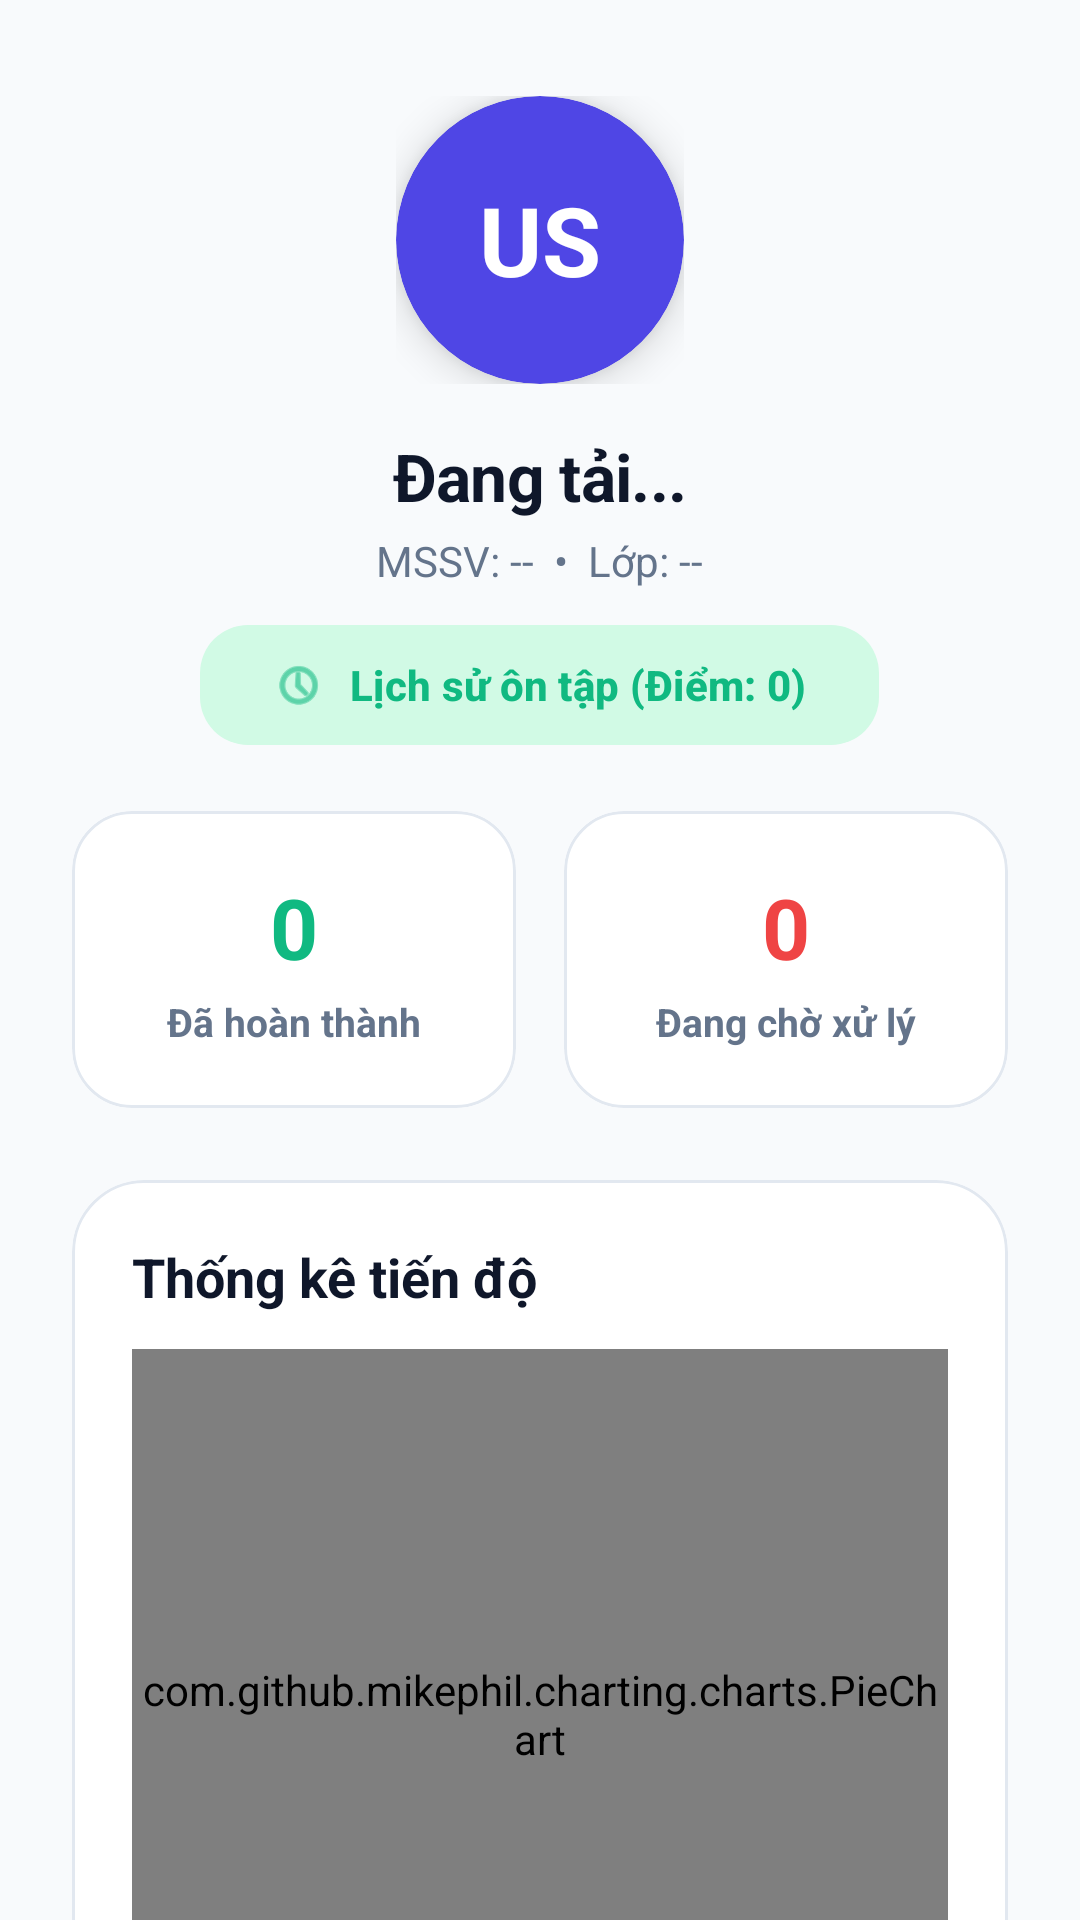

Android layout source for this screen:
<!-- AndroidManifest.xml: application theme Theme.TroLyAoHoTroOnThi -->
<!-- res/layout/fragment_profile.xml -->
<?xml version="1.0" encoding="utf-8"?>
<androidx.core.widget.NestedScrollView
    xmlns:android="http://schemas.android.com/apk/res/android"
    xmlns:app="http://schemas.android.com/apk/res-auto"
    android:layout_width="match_parent"
    android:layout_height="match_parent"
    android:background="#F8FAFC"
    android:fillViewport="true"> <LinearLayout
    android:layout_width="match_parent"
    android:layout_height="wrap_content"
    android:orientation="vertical"
    android:paddingHorizontal="24dp"
    android:paddingTop="32dp"
    android:paddingBottom="40dp"
    android:gravity="center_horizontal">

    <FrameLayout
        android:layout_width="96dp"
        android:layout_height="96dp"
        android:layout_marginBottom="16dp">

        <com.google.android.material.card.MaterialCardView
            android:layout_width="match_parent"
            android:layout_height="match_parent"
            app:cardCornerRadius="48dp"
            app:cardBackgroundColor="#4F46E5"
            app:cardElevation="8dp"
            app:strokeWidth="0dp">

            <TextView
                android:id="@+id/tv_avatar_text"
                android:layout_width="match_parent"
                android:layout_height="match_parent"
                android:text="US"
                android:textColor="#FFFFFF"
                android:textSize="32sp"
                android:textStyle="bold"
                android:gravity="center"/>
        </com.google.android.material.card.MaterialCardView>

        <de.hdodenhof.circleimageview.CircleImageView
            android:id="@+id/img_main_avatar"
            android:layout_width="match_parent"
            android:layout_height="match_parent"
            android:elevation="9dp"
            app:civ_border_width="2dp"
            app:civ_border_color="#FFFFFF"
            android:visibility="gone"/> </FrameLayout>

    <TextView
        android:id="@+id/tv_profile_name"
        android:layout_width="wrap_content"
        android:layout_height="wrap_content"
        android:text="Đang tải..."
        android:textSize="22sp"
        android:textStyle="bold"
        android:textColor="#0F172A"
        android:letterSpacing="-0.01"
        android:layout_marginBottom="4dp"/>

    <TextView
        android:id="@+id/tv_profile_info"
        android:layout_width="wrap_content"
        android:layout_height="wrap_content"
        android:text="MSSV: --  •  Lớp: --"
        android:textSize="14sp"
        android:textColor="#64748B"/>

    <com.google.android.material.button.MaterialButton
        android:id="@+id/btn_quiz_history"
        android:layout_width="wrap_content"
        android:layout_height="48dp"
        android:layout_marginTop="8dp"
        android:text="Lịch sử ôn tập (Điểm: 0)"
        android:textColor="#10B981"
        android:textSize="14sp"
        android:textStyle="bold"
        app:backgroundTint="#D1FAE5"
        app:cornerRadius="16dp"
        app:elevation="0dp"
        app:icon="@android:drawable/ic_menu_recent_history"
        app:iconTint="#10B981"/>

    <LinearLayout
        android:layout_width="match_parent"
        android:layout_height="wrap_content"
        android:orientation="horizontal"
        android:weightSum="2"
        android:layout_marginTop="18dp"
        android:layout_marginBottom="24dp">

        <com.google.android.material.card.MaterialCardView
            android:layout_width="0dp"
            android:layout_height="wrap_content"
            android:layout_weight="1"
            android:layout_marginEnd="8dp"
            app:cardCornerRadius="20dp"
            app:cardBackgroundColor="#FFFFFF"
            app:cardElevation="0dp"
            app:strokeWidth="1dp"
            app:strokeColor="#E2E8F0">

            <LinearLayout
                android:layout_width="match_parent"
                android:layout_height="wrap_content"
                android:orientation="vertical"
                android:padding="20dp"
                android:gravity="center">
                <TextView
                    android:id="@+id/tv_count_done"
                    android:layout_width="wrap_content"
                    android:layout_height="wrap_content"
                    android:text="0"
                    android:textSize="28sp"
                    android:textStyle="bold"
                    android:textColor="#10B981"/>
                <TextView
                    android:layout_width="wrap_content"
                    android:layout_height="wrap_content"
                    android:text="Đã hoàn thành"
                    android:textSize="13sp"
                    android:textStyle="bold"
                    android:textColor="#64748B"
                    android:layout_marginTop="4dp"/>
            </LinearLayout>
        </com.google.android.material.card.MaterialCardView>

        <com.google.android.material.card.MaterialCardView
            android:layout_width="0dp"
            android:layout_height="wrap_content"
            android:layout_weight="1"
            android:layout_marginStart="8dp"
            app:cardCornerRadius="20dp"
            app:cardBackgroundColor="#FFFFFF"
            app:cardElevation="0dp"
            app:strokeWidth="1dp"
            app:strokeColor="#E2E8F0">

            <LinearLayout
                android:layout_width="match_parent"
                android:layout_height="wrap_content"
                android:orientation="vertical"
                android:padding="20dp"
                android:gravity="center">
                <TextView
                    android:id="@+id/tv_count_pending"
                    android:layout_width="wrap_content"
                    android:layout_height="wrap_content"
                    android:text="0"
                    android:textSize="28sp"
                    android:textStyle="bold"
                    android:textColor="#EF4444"/>
                <TextView
                    android:layout_width="wrap_content"
                    android:layout_height="wrap_content"
                    android:text="Đang chờ xử lý"
                    android:textSize="13sp"
                    android:textStyle="bold"
                    android:textColor="#64748B"
                    android:layout_marginTop="4dp"/>
            </LinearLayout>
        </com.google.android.material.card.MaterialCardView>
    </LinearLayout>

    <com.google.android.material.card.MaterialCardView
        android:id="@+id/card_chart"
        android:layout_width="match_parent"
        android:layout_height="320dp"
        app:cardCornerRadius="24dp"
        app:cardBackgroundColor="#FFFFFF"
        app:cardElevation="0dp"
        app:strokeWidth="1dp"
        app:strokeColor="#E2E8F0"
        android:layout_marginBottom="20dp">

        <LinearLayout
            android:layout_width="match_parent"
            android:layout_height="match_parent"
            android:orientation="vertical"
            android:padding="20dp">

            <TextView
                android:layout_width="wrap_content"
                android:layout_height="wrap_content"
                android:text="Thống kê tiến độ"
                android:textStyle="bold"
                android:textSize="18sp"
                android:textColor="#0F172A"
                android:layout_marginBottom="12dp"/>

            <com.github.mikephil.charting.charts.PieChart
                android:id="@+id/pieChart"
                android:layout_width="match_parent"
                android:layout_height="match_parent" />
        </LinearLayout>
    </com.google.android.material.card.MaterialCardView>

    <com.google.android.material.button.MaterialButton
        android:id="@+id/btn_edit_profile"
        style="@style/Widget.MaterialComponents.Button.OutlinedButton"
        android:layout_width="match_parent"
        android:layout_height="56dp"
        android:text="Chỉnh sửa hồ sơ"
        android:textColor="#4F46E5"
        app:strokeColor="#CBD5E1"
        app:strokeWidth="1dp"
        app:cornerRadius="16dp"
        android:textSize="15sp"
        android:textStyle="bold"
        android:layout_marginBottom="12dp"
        app:icon="@android:drawable/ic_menu_edit"
        app:iconTint="#4F46E5"
        app:iconGravity="textStart"/>

    <com.google.android.material.button.MaterialButton
        android:id="@+id/btn_logout"
        android:layout_width="match_parent"
        android:layout_height="56dp"
        android:text="Đăng xuất tài khoản"
        android:textColor="#EF4444"
        app:backgroundTint="#FEE2E2"
        app:elevation="0dp"
        app:cornerRadius="16dp"
        android:textSize="15sp"
        android:textStyle="bold"/>

</LinearLayout>
</androidx.core.widget.NestedScrollView>
<!-- resources referenced by this layout -->
<resources>
  <style name="Theme.TroLyAoHoTroOnThi" parent="Base.Theme.TroLyAoHoTroOnThi" />
  <style name="Base.Theme.TroLyAoHoTroOnThi" parent="Theme.Material3.DayNight.NoActionBar">
          
          
  
  
  
  
  
          <item name="android:windowBackground">@drawable/background_global</item>
  
          <item name="android:statusBarColor">@color/app_bg_pastel</item>
  
          <item name="android:windowLightStatusBar">true</item>
      </style>
  <!-- drawable background_global (drawable) -->
  <?xml version="1.0" encoding="utf-8"?>
  <shape xmlns:android="http://schemas.android.com/apk/res/android"
      android:shape="rectangle">
      <gradient
          android:startColor="@color/app_bg_pastel"
          android:endColor="#FFFFFF"
          android:angle="135" /> </shape>
  <color name="app_bg_pastel">#F1F5F9</color>
</resources>
